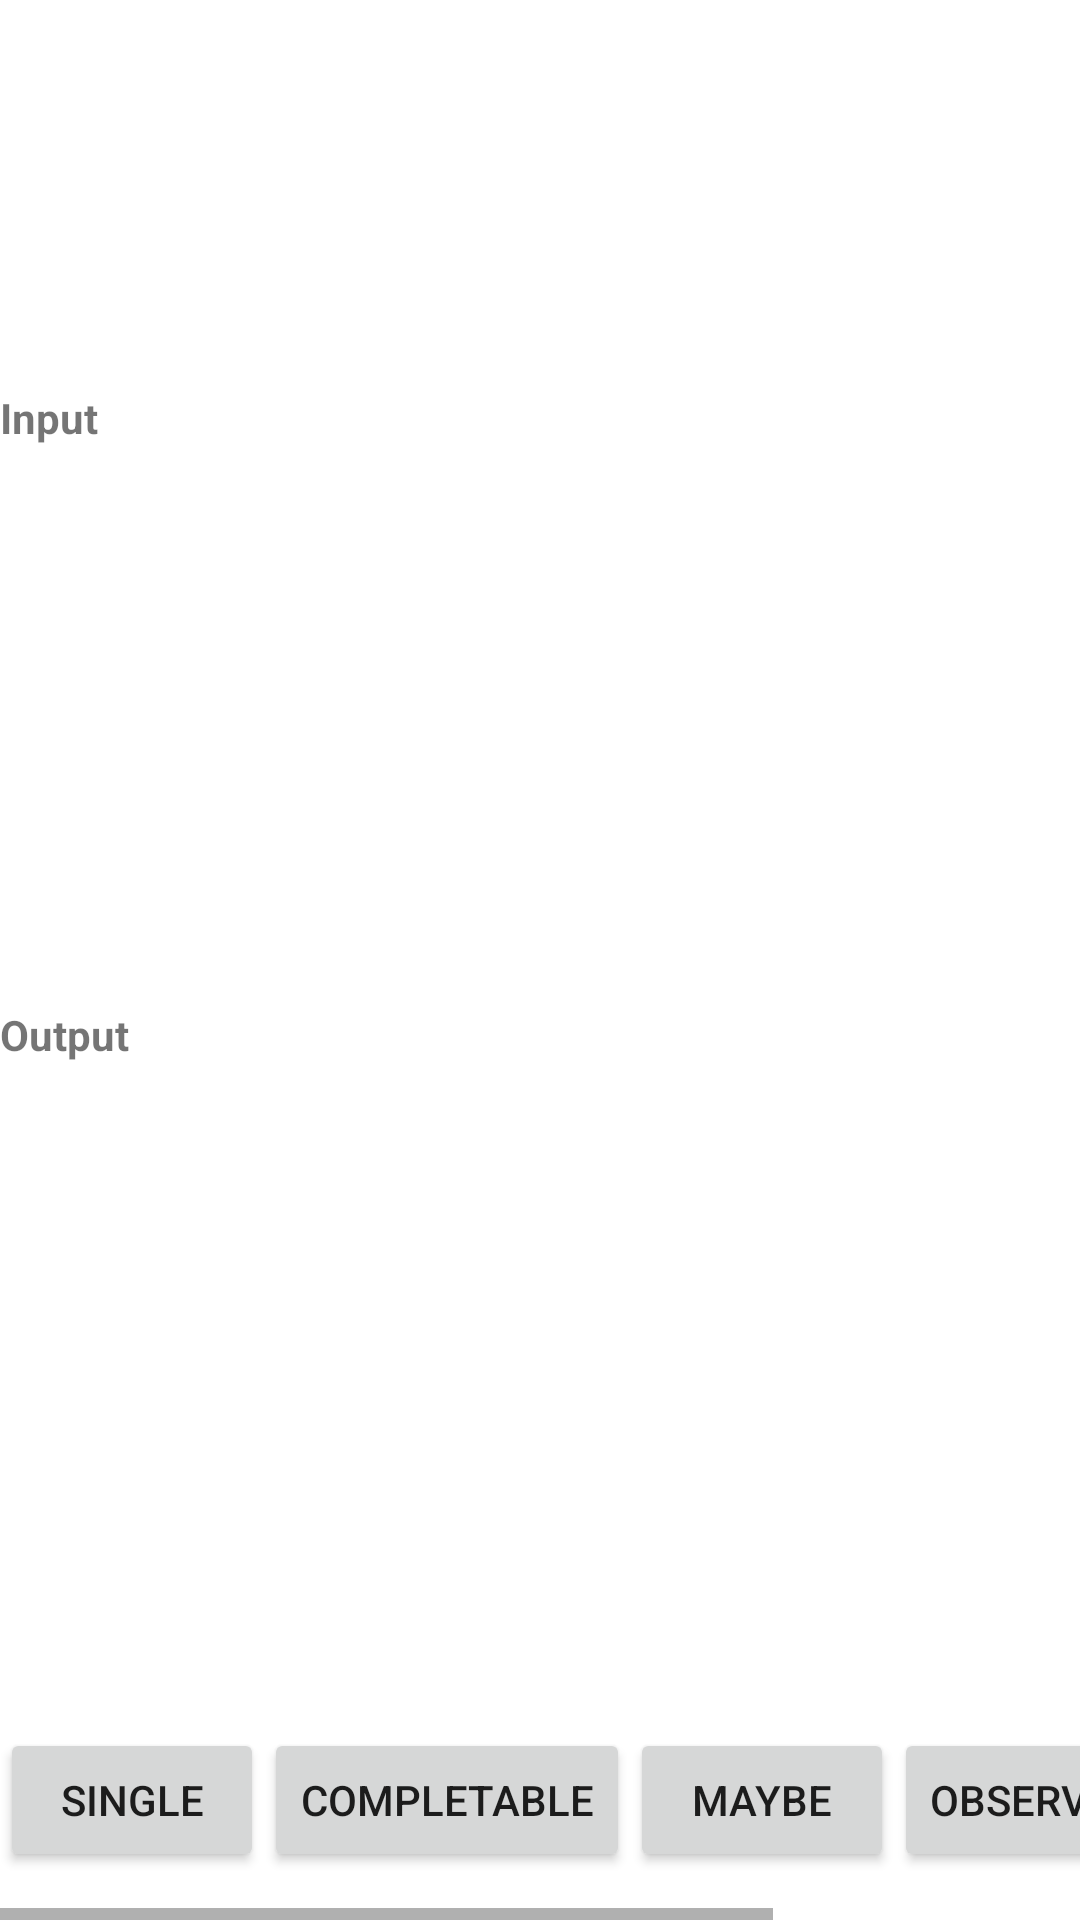

Android layout source for this screen:
<!-- AndroidManifest.xml: application theme Theme.RxKotlinDemo -->
<!-- res/layout/fragment_base_classes.xml -->
<?xml version="1.0" encoding="utf-8"?>
<androidx.constraintlayout.widget.ConstraintLayout xmlns:android="http://schemas.android.com/apk/res/android"
    xmlns:app="http://schemas.android.com/apk/res-auto"
    xmlns:tools="http://schemas.android.com/tools"
    android:layout_width="match_parent"
    android:layout_height="match_parent"
    android:layout_marginHorizontal="16dp"
    tools:context="CreateOperatorsFragment">

    <HorizontalScrollView
        android:id="@+id/hsv"
        android:layout_width="match_parent"
        android:layout_height="wrap_content"
        android:scrollbars="horizontal"
        android:fadeScrollbars="false"
        app:layout_constraintBottom_toBottomOf="parent">

        <LinearLayout
            android:id="@+id/llButtons"
            android:layout_width="wrap_content"
            android:layout_height="match_parent"
            android:orientation="horizontal"
            android:layout_marginVertical="16dp">

            <androidx.appcompat.widget.AppCompatButton
                android:id="@+id/btnSingle"
                android:layout_width="wrap_content"
                android:layout_height="wrap_content"
                android:text="@string/single" />

            <androidx.appcompat.widget.AppCompatButton
                android:id="@+id/btnCompletable"
                android:layout_width="wrap_content"
                android:layout_height="wrap_content"
                android:text="@string/completable" />

            <androidx.appcompat.widget.AppCompatButton
                android:id="@+id/btnMaybe"
                android:layout_width="wrap_content"
                android:layout_height="wrap_content"
                android:text="@string/maybe" />

            <androidx.appcompat.widget.AppCompatButton
                android:id="@+id/btnObservable"
                android:layout_width="wrap_content"
                android:layout_height="wrap_content"
                android:text="@string/observable" />

            <androidx.appcompat.widget.AppCompatButton
                android:id="@+id/btnFlowable"
                android:layout_width="wrap_content"
                android:layout_height="wrap_content"
                android:text="@string/flowable" />
        </LinearLayout>
    </HorizontalScrollView>

    <TextView
        android:id="@+id/tvOperationType"
        android:layout_width="match_parent"
        android:layout_height="wrap_content"
        android:gravity="center"
        android:textStyle="bold"
        app:layout_constraintBottom_toTopOf="@id/tvInputLabel"
        app:layout_constraintTop_toTopOf="parent"
        app:layout_constraintVertical_chainStyle="packed" />

    <TextView
        android:id="@+id/tvInputLabel"
        android:layout_width="match_parent"
        android:layout_height="wrap_content"
        android:text="@string/input"
        android:textStyle="bold"
        app:layout_constraintBottom_toTopOf="@id/tvInput"
        app:layout_constraintTop_toTopOf="@id/tvOperationType" />

    <TextView
        android:id="@+id/tvInput"
        android:layout_width="match_parent"
        android:layout_height="wrap_content"
        android:gravity="center"
        app:layout_constraintBottom_toTopOf="@id/tvOutputLabel"
        app:layout_constraintTop_toTopOf="@id/tvInputLabel" />

    <TextView
        android:id="@+id/tvOutputLabel"
        android:layout_width="match_parent"
        android:layout_height="wrap_content"
        android:text="@string/output"
        android:textStyle="bold"
        app:layout_constraintBottom_toTopOf="@id/tvOutput"
        app:layout_constraintTop_toBottomOf="@id/tvInput" />

    <TextView
        android:id="@+id/tvOutput"
        android:layout_width="match_parent"
        android:layout_height="wrap_content"
        android:gravity="center"
        app:layout_constraintBottom_toTopOf="@id/hsv"
        app:layout_constraintTop_toBottomOf="@id/tvOutputLabel" />
</androidx.constraintlayout.widget.ConstraintLayout>
<!-- resources referenced by this layout -->
<resources>
  <string name="completable">Completable</string>
  <string name="flowable">Flowable</string>
  <string name="input">Input</string>
  <string name="maybe">Maybe</string>
  <string name="observable">Observable</string>
  <string name="output">Output</string>
  <string name="single">Single</string>
  <style name="Theme.RxKotlinDemo" parent="Theme.MaterialComponents.DayNight.DarkActionBar">
          
          <item name="colorPrimary">@color/purple_500</item>
          <item name="colorPrimaryVariant">@color/purple_700</item>
          <item name="colorOnPrimary">@color/white</item>
          
          <item name="colorSecondary">@color/teal_200</item>
          <item name="colorSecondaryVariant">@color/teal_700</item>
          <item name="colorOnSecondary">@color/black</item>
          
          <item name="android:statusBarColor" tools:targetApi="l">?attr/colorPrimaryVariant</item>
          
      </style>
  <!-- not gathered from this repository: default colours our renderer supplied (Android Studio template values) -->
  <color name="purple_500">#FF6200EE</color>
  <color name="purple_700">#FF3700B3</color>
  <color name="teal_200">#FF03DAC5</color>
  <color name="teal_700">#FF018786</color>
  <color name="black">#FF000000</color>
  <color name="white">#FFFFFFFF</color>
</resources>
